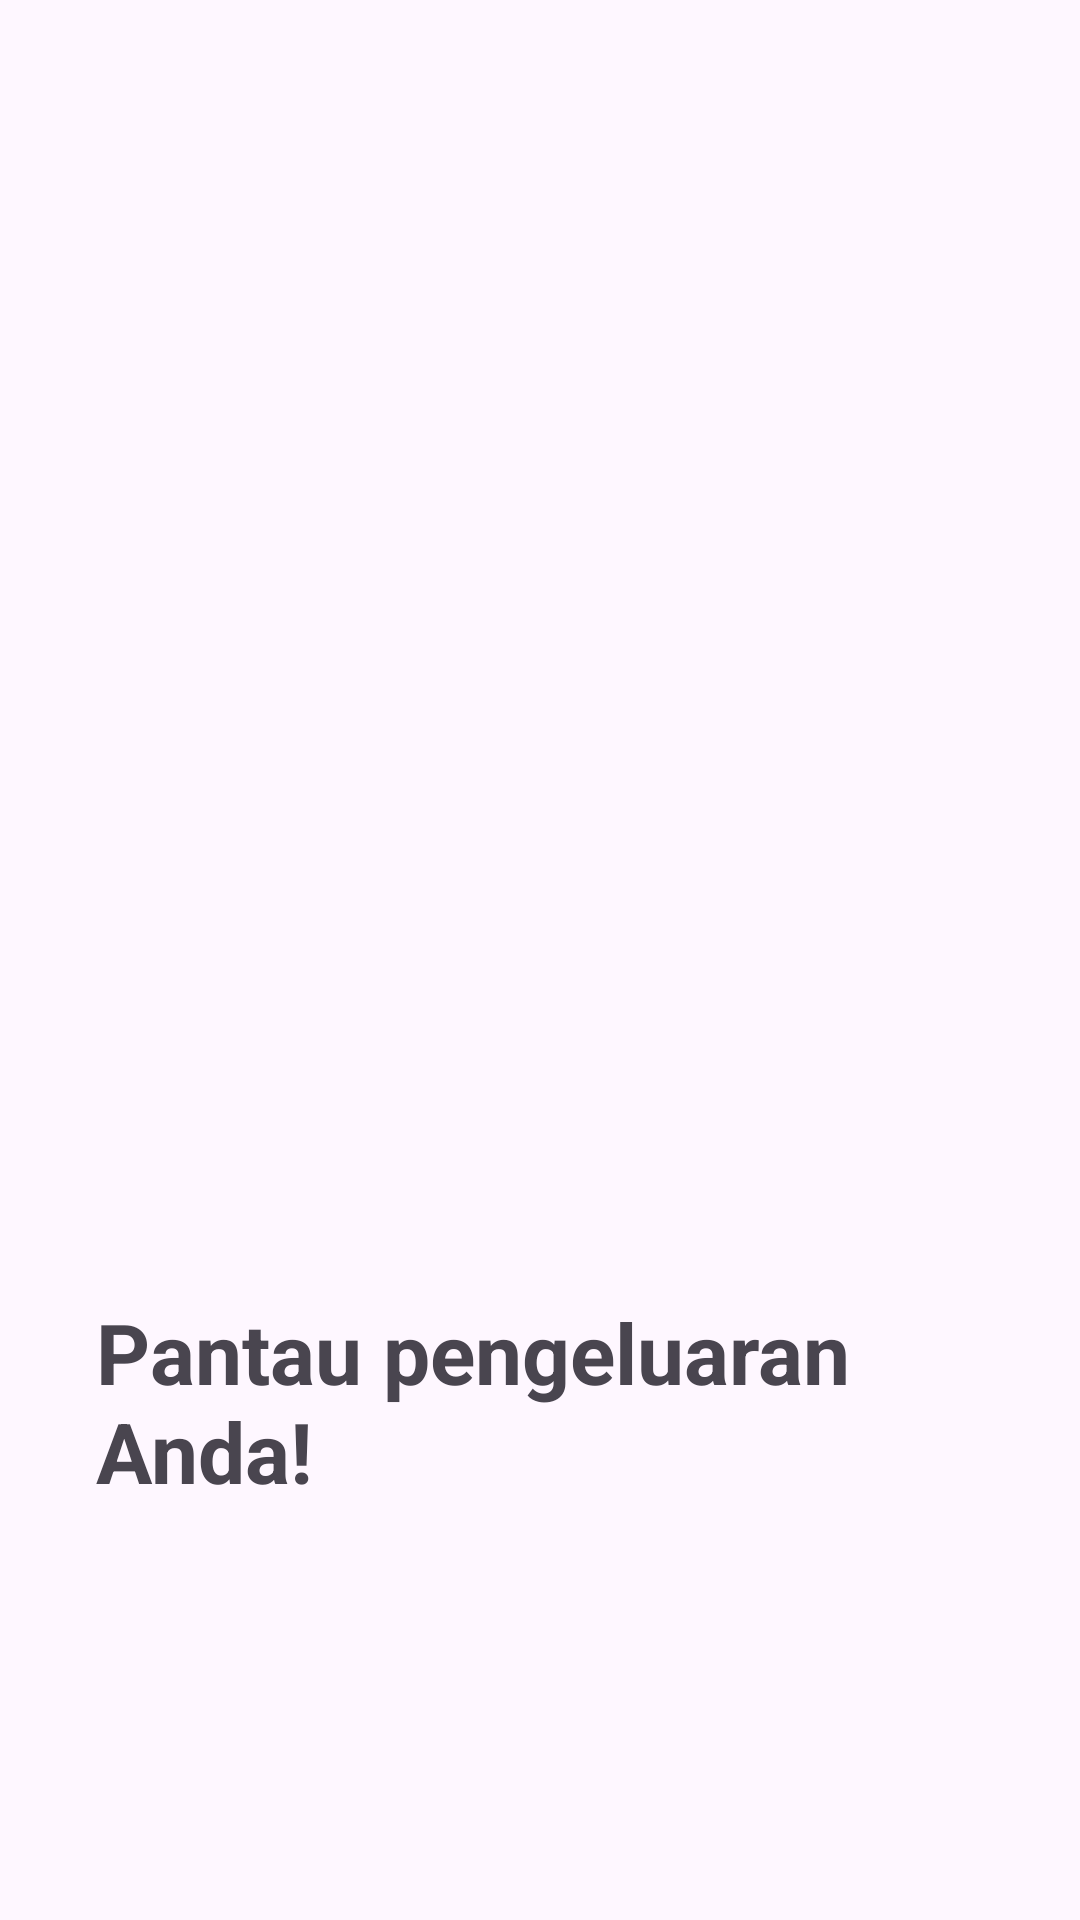

This screen was rendered from an Android layout file. Write that file and the resources it references.
<!-- AndroidManifest.xml: application theme Theme.GrocerEase -->
<!-- res/layout/fragment_intro2.xml -->
<?xml version="1.0" encoding="utf-8"?>
<androidx.constraintlayout.widget.ConstraintLayout
    xmlns:android="http://schemas.android.com/apk/res/android"
    xmlns:tools="http://schemas.android.com/tools"
    android:layout_width="match_parent"
    android:layout_height="match_parent"
    xmlns:app="http://schemas.android.com/apk/res-auto"
    tools:context=".view.activity.IntroActivity" >

    <ImageView
        android:id="@+id/imageView"
        android:layout_width="match_parent"
        android:layout_height="0dp"
        android:scaleType="centerCrop"
        android:src="@drawable/intro2"
        app:layout_constraintBottom_toTopOf="@+id/guidelineHorizontal"
        app:layout_constraintEnd_toEndOf="parent"
        app:layout_constraintStart_toStartOf="parent"
        app:layout_constraintTop_toTopOf="parent" />

    <TextView
        android:id="@+id/textView"
        android:layout_width="0dp"
        android:layout_height="wrap_content"
        android:layout_marginStart="32dp"
        android:layout_marginTop="16dp"
        android:layout_marginEnd="32dp"
        android:text="@string/intro_2"
        android:textSize="28sp"
        android:textStyle="bold"
        app:layout_constraintEnd_toEndOf="parent"
        app:layout_constraintStart_toStartOf="parent"
        app:layout_constraintTop_toTopOf="@+id/guidelineHorizontal" />

    <androidx.constraintlayout.widget.Guideline
        android:id="@+id/guidelineHorizontal"
        android:layout_width="wrap_content"
        android:layout_height="64dp"
        android:orientation="horizontal"
        app:layout_constraintEnd_toEndOf="parent"
        app:layout_constraintGuide_percent="0.65"
        app:layout_constraintStart_toStartOf="parent" />

</androidx.constraintlayout.widget.ConstraintLayout>
<!-- resources referenced by this layout -->
<resources>
  <string name="intro_2">Pantau pengeluaran Anda!</string>
  <style name="Theme.GrocerEase" parent="Base.Theme.GrocerEase" />
  <style name="Base.Theme.GrocerEase" parent="Theme.Material3.DayNight.NoActionBar">
          <item name="colorPrimary">@color/Blue</item>
          <item name="colorOnPrimary">@color/white</item>
          <item name="colorSecondary">@color/Blue</item>
          <item name="colorOnSecondary">@color/white</item>
          <item name="android:statusBarColor">#424242</item>
          <item name="android:navigationBarColor">@color/white</item>
      </style>
  <color name="Blue">#4A628A</color>
  <color name="white">#FFFFFFFF</color>
</resources>
